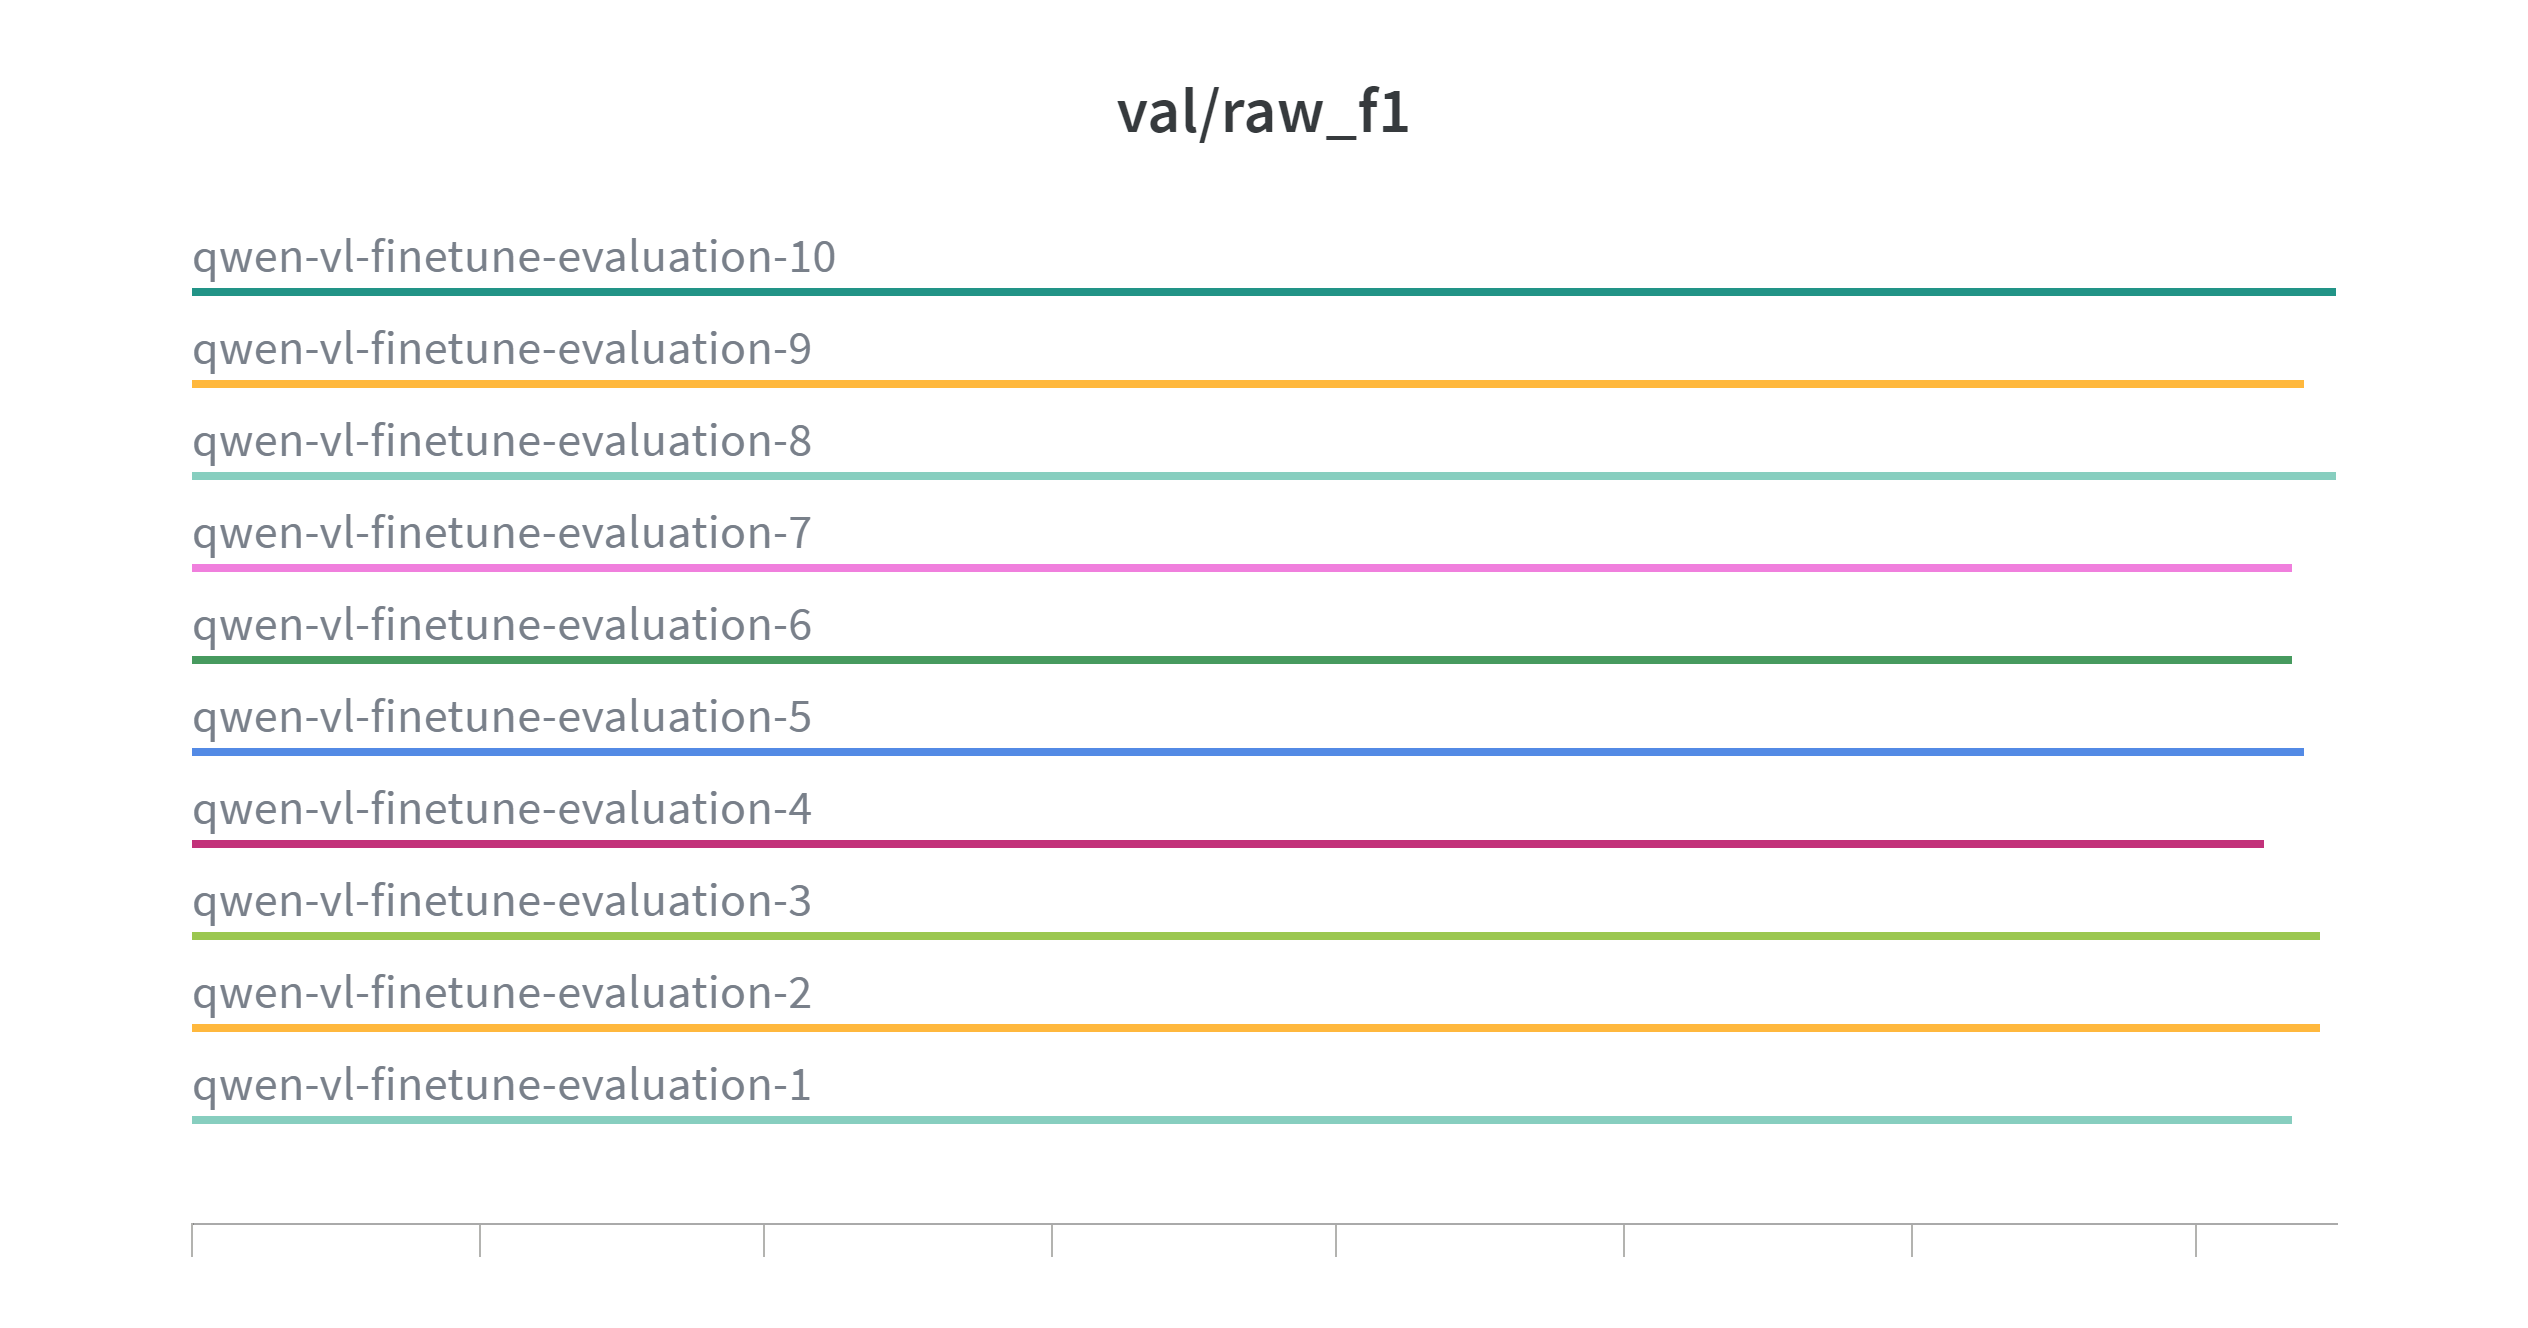

Values plotted in this chart, from the file beside it:
Step, qwen-vl-finetune-evaluation-10 - val/raw…, qwen-vl-finetune-evaluation-10 - val/raw…, qwen-vl-finetune-evaluation-10 - val/raw…, qwen-vl-finetune-evaluation-9 - val/raw_…, qwen-vl-finetune-evaluation-9 - val/raw_…, qwen-vl-finetune-evaluation-9 - val/raw_…, qwen-vl-finetune-evaluation-8 - val/raw_…, qwen-vl-finetune-evaluation-8 - val/raw_…, qwen-vl-finetune-evaluation-8 - val/raw_…, qwen-vl-finetune-evaluation-7 - val/raw_…, qwen-vl-finetune-evaluation-7 - val/raw_…, qwen-vl-finetune-evaluation-7 - val/raw_…, qwen-vl-finetune-evaluation-6 - val/raw_…, qwen-vl-finetune-evaluation-6 - val/raw_…, qwen-vl-finetune-evaluation-6 - val/raw_…, qwen-vl-finetune-evaluation-5 - val/raw_…, qwen-vl-finetune-evaluation-5 - val/raw_…, qwen-vl-finetune-evaluation-5 - val/raw_…, qwen-vl-finetune-evaluation-4 - val/raw_…, qwen-vl-finetune-evaluation-4 - val/raw_…, qwen-vl-finetune-evaluation-4 - val/raw_…, qwen-vl-finetune-evaluation-3 - val/raw_…, qwen-vl-finetune-evaluation-3 - val/raw_…
0, 0.7488, 0.7488, 0.7488, 0.7381, 0.7381, 0.7381, 0.7488, 0.7488, 0.7488, 0.7331, 0.7331, 0.7331, 0.7338, 0.7338, 0.7338, 0.7381, 0.7381, 0.7381, 0.7231, 0.7231, 0.7231, 0.7425, 0.7425
